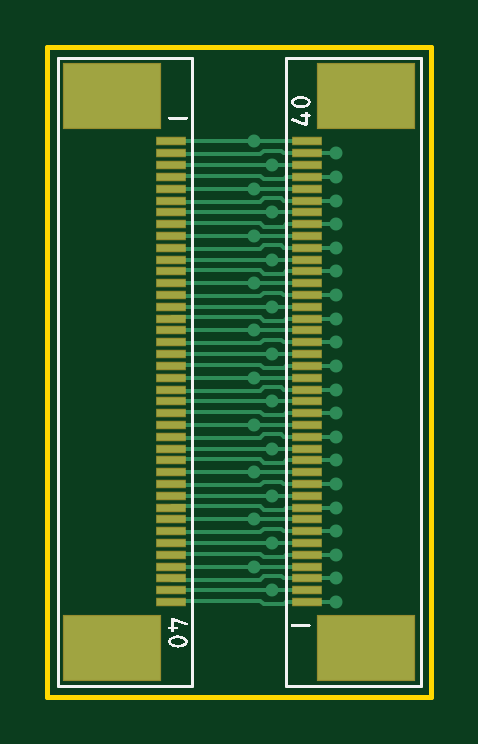
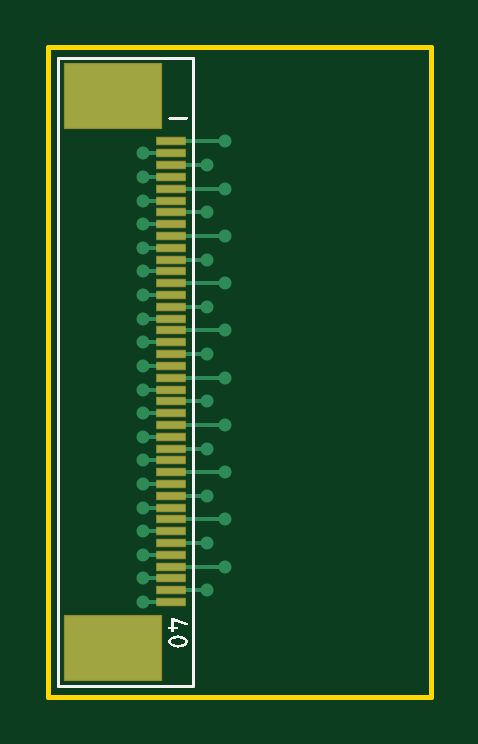
Circuit board: 9 layer files. Board 16.2 x 27.5 mm.
- bottom_copper: adapter.GBL (3301 bytes)
- bottom_silk: adapter.GBO (8156 bytes)
- paste: adapter.GBP (1018 bytes)
- bottom_mask: adapter.GBS (1023 bytes)
- outline: adapter.GM1 (280 bytes)
- top_copper: adapter.GTL (8325 bytes)
- top_silk: adapter.GTO (15971 bytes)
- paste: adapter.GTP (1820 bytes)
- top_mask: adapter.GTS (1820 bytes)

=== bottom_copper: adapter.GBL ===
G04*
G04 #@! TF.GenerationSoftware,Altium Limited,Altium Designer,18.1.9 (240)*
G04*
G04 Layer_Physical_Order=2*
G04 Layer_Color=16711680*
%FSLAX44Y44*%
%MOMM*%
G71*
G01*
G75*
%ADD11R,1.2000X0.3000*%
%ADD12R,4.1000X2.7000*%
%ADD15C,0.1500*%
%ADD16C,0.5500*%
D11*
X110100Y235000D02*
D03*
Y229999D02*
D03*
Y225000D02*
D03*
Y219999D02*
D03*
Y215000D02*
D03*
Y209999D02*
D03*
Y205000D02*
D03*
Y199999D02*
D03*
Y195000D02*
D03*
Y189999D02*
D03*
Y185000D02*
D03*
Y179999D02*
D03*
Y175001D02*
D03*
Y169999D02*
D03*
Y165001D02*
D03*
Y159999D02*
D03*
Y155001D02*
D03*
Y149999D02*
D03*
Y145001D02*
D03*
Y139999D02*
D03*
Y135001D02*
D03*
Y129999D02*
D03*
Y125001D02*
D03*
Y119999D02*
D03*
Y115001D02*
D03*
Y109999D02*
D03*
Y105001D02*
D03*
Y99999D02*
D03*
Y95001D02*
D03*
Y90000D02*
D03*
Y85001D02*
D03*
Y79999D02*
D03*
Y75001D02*
D03*
Y69999D02*
D03*
Y65001D02*
D03*
Y59999D02*
D03*
Y55001D02*
D03*
Y49999D02*
D03*
Y45001D02*
D03*
Y40000D02*
D03*
D12*
X135000Y254299D02*
D03*
Y20701D02*
D03*
D15*
X110101Y70000D02*
X122000D01*
X87500Y75002D02*
X110099D01*
X110101Y90000D02*
X122000D01*
X87500Y95001D02*
X110099D01*
X110101Y110000D02*
X122000D01*
X87500Y115001D02*
X110099D01*
X110101Y130000D02*
X122000D01*
X87500Y135001D02*
X110099D01*
X110101Y150000D02*
X122000D01*
X87500Y155001D02*
X110099D01*
X110101Y170000D02*
X122000D01*
X87500Y175001D02*
X110099D01*
X110101Y190000D02*
X122000D01*
X87500Y195001D02*
X110099D01*
X110101Y210000D02*
X122000D01*
X87500Y215001D02*
X110099D01*
X87500Y235001D02*
X110099D01*
X110101Y230000D02*
X122000D01*
X95000Y225001D02*
X110099D01*
X110101Y220000D02*
X122000D01*
X95000Y205001D02*
X110099D01*
X110101Y200000D02*
X122000D01*
X95000Y185001D02*
X110099D01*
X110101Y180000D02*
X122000D01*
X94000Y165001D02*
X109099D01*
X109101Y160000D02*
X121000D01*
X95000Y145001D02*
X110099D01*
X110101Y140000D02*
X122000D01*
X95000Y125001D02*
X110099D01*
X110101Y120000D02*
X122000D01*
X95000Y105001D02*
X110099D01*
X110101Y100000D02*
X122000D01*
X95000Y85001D02*
X110099D01*
X110101Y80000D02*
X122000D01*
X95000Y65002D02*
X110099D01*
X110101Y60000D02*
X122000D01*
X87500Y55002D02*
X110099D01*
X110101Y50000D02*
X122000D01*
X110100Y40000D02*
X110101Y40000D01*
X122000D01*
X110099Y45002D02*
X110100Y45001D01*
X95000Y45002D02*
X110099D01*
D16*
X87500Y235001D02*
D03*
Y215001D02*
D03*
X95000Y225001D02*
D03*
Y205001D02*
D03*
X122000Y230000D02*
D03*
Y220000D02*
D03*
Y210000D02*
D03*
Y200000D02*
D03*
X87500Y195001D02*
D03*
Y155001D02*
D03*
X122000Y160000D02*
D03*
Y170000D02*
D03*
Y180000D02*
D03*
Y190000D02*
D03*
X95000Y165001D02*
D03*
Y185001D02*
D03*
X87500Y175001D02*
D03*
X122000Y140000D02*
D03*
Y150000D02*
D03*
X95000Y145001D02*
D03*
Y45002D02*
D03*
X122000Y50000D02*
D03*
Y40000D02*
D03*
X87500Y75002D02*
D03*
X95000Y85001D02*
D03*
Y65002D02*
D03*
X122000Y90000D02*
D03*
Y80000D02*
D03*
Y70000D02*
D03*
Y60000D02*
D03*
X87500Y55002D02*
D03*
Y95001D02*
D03*
X122000Y100000D02*
D03*
Y110000D02*
D03*
Y120000D02*
D03*
Y130000D02*
D03*
X95000Y105001D02*
D03*
Y125001D02*
D03*
X87500Y115001D02*
D03*
Y135001D02*
D03*
M02*

=== bottom_silk: adapter.GBO (8156 bytes, source omitted) ===
=== paste: adapter.GBP ===
G04*
G04 #@! TF.GenerationSoftware,Altium Limited,Altium Designer,18.1.9 (240)*
G04*
G04 Layer_Color=128*
%FSLAX44Y44*%
%MOMM*%
G71*
G01*
G75*
%ADD11R,1.2000X0.3000*%
%ADD12R,4.1000X2.7000*%
D11*
X110100Y235000D02*
D03*
Y229999D02*
D03*
Y225000D02*
D03*
Y219999D02*
D03*
Y215000D02*
D03*
Y209999D02*
D03*
Y205000D02*
D03*
Y199999D02*
D03*
Y195000D02*
D03*
Y189999D02*
D03*
Y185000D02*
D03*
Y179999D02*
D03*
Y175001D02*
D03*
Y169999D02*
D03*
Y165001D02*
D03*
Y159999D02*
D03*
Y155001D02*
D03*
Y149999D02*
D03*
Y145001D02*
D03*
Y139999D02*
D03*
Y135001D02*
D03*
Y129999D02*
D03*
Y125001D02*
D03*
Y119999D02*
D03*
Y115001D02*
D03*
Y109999D02*
D03*
Y105001D02*
D03*
Y99999D02*
D03*
Y95001D02*
D03*
Y90000D02*
D03*
Y85001D02*
D03*
Y79999D02*
D03*
Y75001D02*
D03*
Y69999D02*
D03*
Y65001D02*
D03*
Y59999D02*
D03*
Y55001D02*
D03*
Y49999D02*
D03*
Y45001D02*
D03*
Y40000D02*
D03*
D12*
X135000Y254299D02*
D03*
Y20701D02*
D03*
M02*

=== bottom_mask: adapter.GBS ===
G04*
G04 #@! TF.GenerationSoftware,Altium Limited,Altium Designer,18.1.9 (240)*
G04*
G04 Layer_Color=16711935*
%FSLAX44Y44*%
%MOMM*%
G71*
G01*
G75*
%ADD13R,1.3000X0.4000*%
%ADD14R,4.2000X2.8000*%
D13*
X110100Y235000D02*
D03*
Y229999D02*
D03*
Y225000D02*
D03*
Y219999D02*
D03*
Y215000D02*
D03*
Y209999D02*
D03*
Y205000D02*
D03*
Y199999D02*
D03*
Y195000D02*
D03*
Y189999D02*
D03*
Y185000D02*
D03*
Y179999D02*
D03*
Y175001D02*
D03*
Y169999D02*
D03*
Y165001D02*
D03*
Y159999D02*
D03*
Y155001D02*
D03*
Y149999D02*
D03*
Y145001D02*
D03*
Y139999D02*
D03*
Y135001D02*
D03*
Y129999D02*
D03*
Y125001D02*
D03*
Y119999D02*
D03*
Y115001D02*
D03*
Y109999D02*
D03*
Y105001D02*
D03*
Y99999D02*
D03*
Y95001D02*
D03*
Y90000D02*
D03*
Y85001D02*
D03*
Y79999D02*
D03*
Y75001D02*
D03*
Y69999D02*
D03*
Y65001D02*
D03*
Y59999D02*
D03*
Y55001D02*
D03*
Y49999D02*
D03*
Y45001D02*
D03*
Y40000D02*
D03*
D14*
X135000Y254299D02*
D03*
Y20701D02*
D03*
M02*

=== outline: adapter.GM1 ===
G04*
G04 #@! TF.GenerationSoftware,Altium Limited,Altium Designer,18.1.9 (240)*
G04*
G04 Layer_Color=52428*
%FSLAX44Y44*%
%MOMM*%
G71*
G01*
G75*
%ADD17C,0.2000*%
D17*
X162500Y-0D02*
Y275000D01*
X0D02*
X162500D01*
X0Y-0D02*
Y275000D01*
Y-0D02*
X162500D01*
M02*

=== top_copper: adapter.GTL (8325 bytes, source omitted) ===
=== top_silk: adapter.GTO (15971 bytes, source omitted) ===
=== paste: adapter.GTP ===
G04*
G04 #@! TF.GenerationSoftware,Altium Limited,Altium Designer,18.1.9 (240)*
G04*
G04 Layer_Color=8421504*
%FSLAX44Y44*%
%MOMM*%
G71*
G01*
G75*
%ADD11R,1.2000X0.3000*%
%ADD12R,4.1000X2.7000*%
D11*
X110100Y40000D02*
D03*
Y45002D02*
D03*
Y50000D02*
D03*
Y55002D02*
D03*
Y60000D02*
D03*
Y65002D02*
D03*
Y70000D02*
D03*
Y75002D02*
D03*
Y80000D02*
D03*
Y85001D02*
D03*
Y90000D02*
D03*
Y95001D02*
D03*
Y100000D02*
D03*
Y105001D02*
D03*
Y110000D02*
D03*
Y115001D02*
D03*
Y120000D02*
D03*
Y125001D02*
D03*
Y130000D02*
D03*
Y135001D02*
D03*
Y140000D02*
D03*
Y145001D02*
D03*
Y150000D02*
D03*
Y155001D02*
D03*
Y160000D02*
D03*
Y165001D02*
D03*
Y170000D02*
D03*
Y175001D02*
D03*
Y180000D02*
D03*
Y185001D02*
D03*
Y190000D02*
D03*
Y195001D02*
D03*
Y200000D02*
D03*
Y205001D02*
D03*
Y210000D02*
D03*
Y215001D02*
D03*
Y220000D02*
D03*
Y225001D02*
D03*
Y230000D02*
D03*
Y235001D02*
D03*
X52400Y235001D02*
D03*
Y229999D02*
D03*
Y225001D02*
D03*
Y219999D02*
D03*
Y215001D02*
D03*
Y209999D02*
D03*
Y205001D02*
D03*
Y199999D02*
D03*
Y195001D02*
D03*
Y189999D02*
D03*
Y185001D02*
D03*
Y180000D02*
D03*
Y175001D02*
D03*
Y170000D02*
D03*
Y165001D02*
D03*
Y160000D02*
D03*
Y155001D02*
D03*
Y150000D02*
D03*
Y145001D02*
D03*
Y140000D02*
D03*
Y135001D02*
D03*
Y130000D02*
D03*
Y125001D02*
D03*
Y120000D02*
D03*
Y115001D02*
D03*
Y110000D02*
D03*
Y105001D02*
D03*
Y100000D02*
D03*
Y95001D02*
D03*
Y90000D02*
D03*
Y85001D02*
D03*
Y80000D02*
D03*
Y75001D02*
D03*
Y70000D02*
D03*
Y65001D02*
D03*
Y60000D02*
D03*
Y55001D02*
D03*
Y50000D02*
D03*
Y45001D02*
D03*
Y40000D02*
D03*
D12*
X135000Y20701D02*
D03*
Y254300D02*
D03*
X27500Y254300D02*
D03*
Y20701D02*
D03*
M02*

=== top_mask: adapter.GTS ===
G04*
G04 #@! TF.GenerationSoftware,Altium Limited,Altium Designer,18.1.9 (240)*
G04*
G04 Layer_Color=8388736*
%FSLAX44Y44*%
%MOMM*%
G71*
G01*
G75*
%ADD13R,1.3000X0.4000*%
%ADD14R,4.2000X2.8000*%
D13*
X110100Y40000D02*
D03*
Y45002D02*
D03*
Y50000D02*
D03*
Y55002D02*
D03*
Y60000D02*
D03*
Y65002D02*
D03*
Y70000D02*
D03*
Y75002D02*
D03*
Y80000D02*
D03*
Y85001D02*
D03*
Y90000D02*
D03*
Y95001D02*
D03*
Y100000D02*
D03*
Y105001D02*
D03*
Y110000D02*
D03*
Y115001D02*
D03*
Y120000D02*
D03*
Y125001D02*
D03*
Y130000D02*
D03*
Y135001D02*
D03*
Y140000D02*
D03*
Y145001D02*
D03*
Y150000D02*
D03*
Y155001D02*
D03*
Y160000D02*
D03*
Y165001D02*
D03*
Y170000D02*
D03*
Y175001D02*
D03*
Y180000D02*
D03*
Y185001D02*
D03*
Y190000D02*
D03*
Y195001D02*
D03*
Y200000D02*
D03*
Y205001D02*
D03*
Y210000D02*
D03*
Y215001D02*
D03*
Y220000D02*
D03*
Y225001D02*
D03*
Y230000D02*
D03*
Y235001D02*
D03*
X52400Y235001D02*
D03*
Y229999D02*
D03*
Y225001D02*
D03*
Y219999D02*
D03*
Y215001D02*
D03*
Y209999D02*
D03*
Y205001D02*
D03*
Y199999D02*
D03*
Y195001D02*
D03*
Y189999D02*
D03*
Y185001D02*
D03*
Y180000D02*
D03*
Y175001D02*
D03*
Y170000D02*
D03*
Y165001D02*
D03*
Y160000D02*
D03*
Y155001D02*
D03*
Y150000D02*
D03*
Y145001D02*
D03*
Y140000D02*
D03*
Y135001D02*
D03*
Y130000D02*
D03*
Y125001D02*
D03*
Y120000D02*
D03*
Y115001D02*
D03*
Y110000D02*
D03*
Y105001D02*
D03*
Y100000D02*
D03*
Y95001D02*
D03*
Y90000D02*
D03*
Y85001D02*
D03*
Y80000D02*
D03*
Y75001D02*
D03*
Y70000D02*
D03*
Y65001D02*
D03*
Y60000D02*
D03*
Y55001D02*
D03*
Y50000D02*
D03*
Y45001D02*
D03*
Y40000D02*
D03*
D14*
X135000Y20701D02*
D03*
Y254300D02*
D03*
X27500Y254300D02*
D03*
Y20701D02*
D03*
M02*
